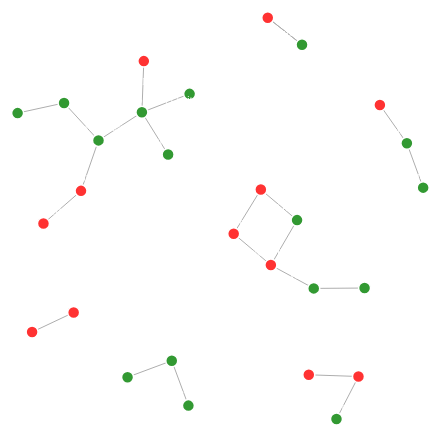
D3 v3 page, settled after 480 driven frames (8 s of simulated time); the page loaded 1 data file(s).

selectableForceDirectedGraph();
// ── plot_offshore_small.js
function selectableForceDirectedGraph() {
	var width = 800,

    height = 800,
    shiftKey, ctrlKey;

    var nodeGraph = null;
    var xScale = d3.scale.linear()
    .domain([0,width]).range([0,width]);
    var yScale = d3.scale.linear()
    .domain([0,height]).range([0, height]);

    var svg = d3.select("#d3_selectable_force_directed_graph")
    .attr("tabindex", 1)
    .on("keydown.brush", keydown)
    .on("keyup.brush", keyup)
    //.each(function() { this.focus(); })
    .append("svg")
    .attr("width", width)
    .attr("height", height);

    var zoomer = d3.behavior.zoom().
        scaleExtent([0.1,10]).
        x(xScale).
        y(yScale).
        on("zoomstart", zoomstart).
        on("zoom", redraw);

    function zoomstart() {
        /*node.each(function(d) {
            d.selected = false;
            d.previouslySelected = false;
        });
        node.classed("selected", false);*/
    }

    function redraw() {
		/*vis.attr("transform",
                 "translate(" + d3.event.translate + ")" + " scale(" + d3.event.scale + ")");*/
    }

    var brusher = d3.svg.brush()
    //.x(d3.scale.identity().domain([0, width]))
    //.y(d3.scale.identity().domain([0, height]))
    .x(xScale)
    .y(yScale)
    .on("brushstart", function(d) {
        node.each(function(d) { 
            d.previouslySelected = shiftKey && d.selected; });
    })
    .on("brush", function() {
        var extent = d3.event.target.extent();

        node.classed("selected", function(d) {
            return d.selected = d.previouslySelected ^
            (extent[0][0] <= d.x && d.x < extent[1][0]
             && extent[0][1] <= d.y && d.y < extent[1][1]);
        });
    })
    .on("brushend", function() {
        d3.event.target.clear();
        d3.select(this).call(d3.event.target);
    });

    var svg_graph = svg.append('svg:g')
    .call(zoomer)
    .call(brusher)

    var rect = svg_graph.append('svg:rect')
    .attr('width', width)
    .attr('height', height)
    .attr('fill', 'transparent')
    //.attr('opacity', 0.5)
    .attr('stroke', 'transparent')
    .attr('stroke-width', 1)
    //.attr("pointer-events", "all")
    .attr("id", "zrect")

    var brush = svg_graph.append("g")
    .datum(function() { return {selected: false, previouslySelected: false}; })
    .attr("class", "brush");

    var vis = svg_graph.append("svg:g");

    vis.attr('fill', 'white')
    .attr('stroke', 'white')
    .attr('stroke-width',1)
    .attr('opacity', 0.8)
    .attr('id', 'vis')


    brush.call(brusher)
    .on("mousedown.brush", null)
    .on("touchstart.brush", null) 
    .on("touchmove.brush", null)
    .on("touchend.brush", null); 

    brush.select('.background').style('cursor', 'auto');

    var link = vis.append("g")
    .attr("class", "link")
    .selectAll("line");

    var node = vis.append("g")
    .attr("class", "node")
    .selectAll("circle");
	
    center_view = function() {
        // Center the view on the molecule(s) and scale it so that everything
        // fits in the window

        if (nodeGraph === null)
            return;

        var nodes = nodeGraph.nodes;

        //no molecules, nothing to do
        if (nodes.length === 0)
            return;

        // Get the bounding box
        min_x = d3.min(nodes.map(function(d) {return d.x;}));
        min_y = d3.min(nodes.map(function(d) {return d.y;}));

        max_x = d3.max(nodes.map(function(d) {return d.x;}));
        max_y = d3.max(nodes.map(function(d) {return d.y;}));


        // The width and the height of the graph
        mol_width = max_x - min_x;
        mol_height = max_y - min_y;

        // how much larger the drawing area is than the width and the height
        width_ratio = width / mol_width;
        height_ratio = height / mol_height;

        // we need to fit it in both directions, so we scale according to
        // the direction in which we need to shrink the most
        min_ratio = Math.min(width_ratio, height_ratio) * 0.8;

        // the new dimensions of the molecule
        new_mol_width = mol_width * min_ratio;
        new_mol_height = mol_height * min_ratio;

        // translate so that it's in the center of the window
        x_trans = -(min_x) * min_ratio + (width - new_mol_width) / 2;
        y_trans = -(min_y) * min_ratio + (height - new_mol_height) / 2;


        // do the actual moving
        vis.attr("transform",
                 "translate(" + [x_trans, y_trans] + ")" + " scale(" + min_ratio + ")");

                 // tell the zoomer what we did so that next we zoom, it uses the
                 // transformation we entered here
                 zoomer.translate([x_trans, y_trans ]);
                 zoomer.scale(min_ratio);

    };

    function dragended(d) {
        //d3.select(self).classed("dragging", false);
        node.filter(function(d) { return d.selected; })
        .each(function(d) { d.fixed &= ~6; })

    }

    d3.json("graphs/graph_offshore_small.json", function(error, graph) {
        nodeGraph = graph;

        graph.links.forEach(function(d) {
            d.source = graph.nodes[d.source];
            d.target = graph.nodes[d.target];
        });

        link = link.data(graph.links).enter().append("line")
        .attr("x1", function(d) { return d.source.x; })
        .attr("y1", function(d) { return d.source.y; })
        .attr("x2", function(d) { return d.target.x; })
        .attr("y2", function(d) { return d.target.y; });

        var force = d3.layout.force()
        .charge(-250)
        .linkDistance(40)
        .nodes(graph.nodes)
        .links(graph.links)
        .size([width, height])
        .start();

		var myText = svg.selectAll(".mytext")
		.data(graph.nodes)
		.enter()
		.append("text")
		.text(node => node.label);
		
		node.append("title")
        .text(function(d) { return d.name; });

		myText.style("fill", "#FFFFFF")
		.attr("x", 0)
		.attr("dy", "-.9em")
		.attr("font-size", "10px")
		.attr("text-anchor", 'middle')
		.text(function(d) { return d.name; });
		
        function dragstarted(d) {
            d3.event.sourceEvent.stopPropagation();
            if(!d.selected && !shiftKey) {
                // if this node isn't selected, then we have to unselect every other node
                node.classed("selected", function(p) { return p.selected =  p.previouslySelected = false; });
            }

            d3.select(this).classed("selected", function(p) { d.previouslySelected = d.selected; return d.selected = true; });

            node.filter(function(d) { return d.selected; })
            .each(function(d) { d.fixed |= 2; })
        }

        function dragged(d) {
            node.filter(function(d) { return d.selected; })
            .each(function(d) { 
                d.x += d3.event.dx;
                d.y += d3.event.dy;

                d.px += d3.event.dx;
                d.py += d3.event.dy;
            })

            force.resume();
        }
		
        node = node.data(graph.nodes).enter().append("circle")
        .attr("r", 6)
		.attr("fill", function(d) { return d.match == true ? "red" : "green";})
        .attr("cx", function(d) { return d.x; })
        .attr("cy", function(d) { return d.y; })
        .on("dblclick", null)
        .on("click", function(d) {
            if (d3.event.defaultPrevented) return;

            if (!shiftKey) {
                //if the shift key isn't down, unselect everything
                node.classed("selected", function(p) { return p.selected =  p.previouslySelected = false; })
            }

            // always select this node
            d3.select(this).classed("selected", d.selected = !d.previouslySelected);
        })
		

        .on("mouseup", function(d) {
            //if (d.selected && shiftKey) d3.select(this).classed("selected", d.selected = false);
        })
        .call(d3.behavior.drag()
              .on("dragstart", dragstarted)
              .on("drag", dragged)
              .on("dragend", dragended));

              function tick() {
                  link.attr("x1", function(d) { return d.source.x; })
                  .attr("y1", function(d) { return d.source.y; })
                  .attr("x2", function(d) { return d.target.x; })
                  .attr("y2", function(d) { return d.target.y; });

                  node.attr('cx', function(d) { return d.x; })
                  .attr('cy', function(d) { return d.y; });
				  
				  myText.attr("x", function(d) { return d.x; })
				  .attr("y", function(d) { return d.y; });

              };

              force.on("tick", tick);

		node.append("title")
        .text(function(d) { 
            if ('name' in d)
                return d.name;
            else
                return d.id; 
        });
			
		//node.append("svg:text")
        //.attr("class", "nodetext")
        //.attr("dx", 12)
        //.attr("dy", ".35em")
        //.text(function(d) { return d.name });
			
    });


    function keydown() {
        shiftKey = d3.event.shiftKey || d3.event.metaKey;
        ctrlKey = d3.event.ctrlKey;

        console.log('d3.event', d3.event)

        //if (d3.event.keyCode == 67) {   //the 'c' key
        //    center_view();
        //}

        if (shiftKey) {
            svg_graph.call(zoomer)
            .on("mousedown.zoom", null)
            .on("touchstart.zoom", null)                                                                      
            .on("touchmove.zoom", null)                                                                       
            .on("touchend.zoom", null);                                                                       

            svg_graph.on('zoom', null);                                                                     
            vis.selectAll('g.gnode')
            .on('mousedown.drag', null);

            brush.select('.background').style('cursor', 'crosshair')
            brush.call(brusher);
        }
    }

    function keyup() {
        shiftKey = d3.event.shiftKey || d3.event.metaKey;
        ctrlKey = d3.event.ctrlKey;

        brush.call(brusher)
        .on("mousedown.brush", null)
        .on("touchstart.brush", null)                                                                      
        .on("touchmove.brush", null)                                                                       
        .on("touchend.brush", null);                                                                       

        brush.select('.background').style('cursor', 'auto')
        svg_graph.call(zoomer);
    }
}

### data: graphs/graph_offshore_small.json
{
 "directed": true,
 "multigraph": false,
 "graph": {},
 "nodes": [
  {
   "name": "Bermuda Trust (Jersey) Limited",
   "match": false,
   "id": 0
  },
  {
   "name": "THE ASIA TRUST",
   "match": true,
   "id": 3
  },
  {
   "name": "Bermuda Trust (Jersey) Limited",
   "match": false,
   "id": 23
  },
  {
   "name": "Equity Trust (Samoa) Limited",
   "match": false,
   "id": 1
  },
  {
   "name": "VISION INTERNATIONAL LIMITED",
   "match": true,
   "id": 6
  },
  {
   "name": "Equity Trust (Samoa) Limited",
   "match": false,
   "id": 24
  },
  {
   "name": "Portcullis TrustNet (BVI) Limited",
   "match": false,
   "id": 2
  },
  {
   "name": "INTERNATIONAL MEDICAL CORPORATION",
   "match": true,
   "id": 4
  },
  "... 20 more items"
 ],
 "links": [
  {
   "source": 0,
   "target": 3
  },
  {
   "source": 23,
   "target": 3
  },
  {
   "source": 1,
   "target": 6
  },
  {
   "source": 24,
   "target": 6
  },
  {
   "source": 2,
   "target": 4
  },
  {
   "source": 25,
   "target": 4
  },
  {
   "source": 8,
   "target": 9
  },
  {
   "source": 9,
   "target": 8
  },
  "... 15 more items"
 ]
}